Labelled photos from "data", an image-classification folder in anmesh-vicky/Bilinear_Coord_Ebeam. The possible labels are: Centred, Hexagonal, Noise, Obilique, Rectangular, Square, centred, hexagonal, noise, oblique, rectangular, square.

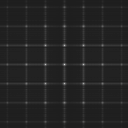
Label: square

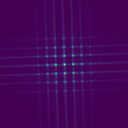
Label: Square

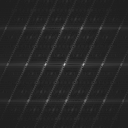
Label: oblique

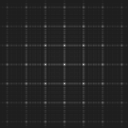
Label: rectangular

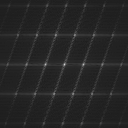
Label: centred

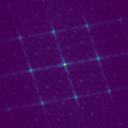
Label: Centred
